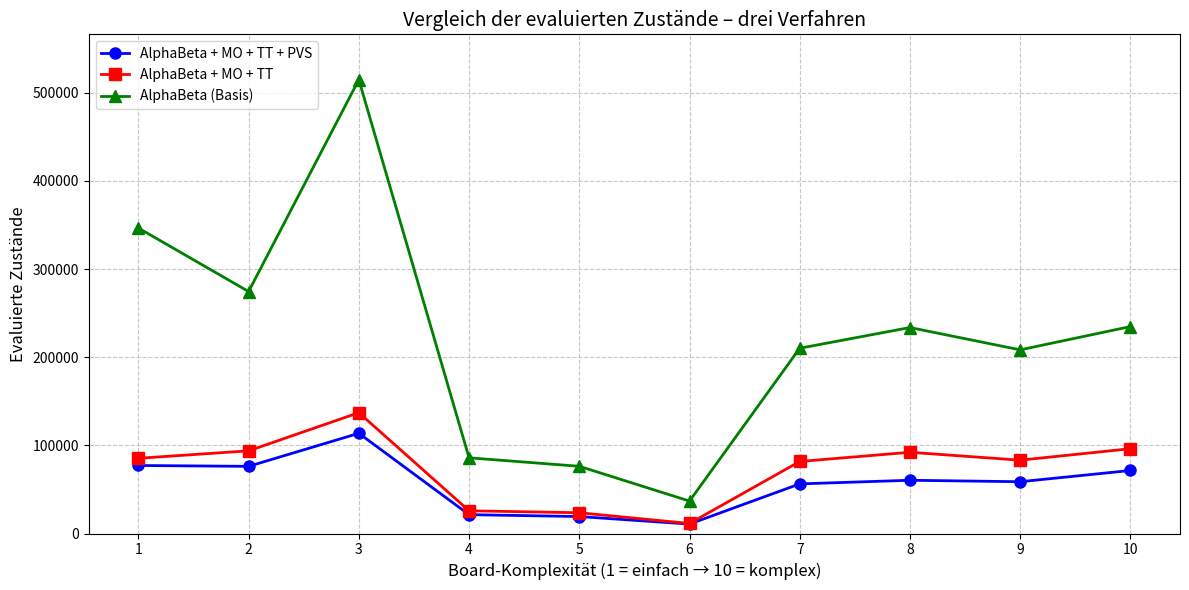

Python code for this plot:
import matplotlib.pyplot as plt

# Boards 1–10
boards = list(range(1, 11))

# Evaluierte Zustände für die drei Verfahren (aus deinen Logs)
states_ab  = [346484, 274500, 514744, 85870, 76240, 36782, 210142, 233644, 208320, 234736]
states_tt  = [85318, 93768, 137043, 25770, 23539, 11376, 81695, 92141, 83176, 96182]
states_pvs = [77143, 76173, 113661, 21365, 19244, 10703, 56283, 60401, 58729, 71486]

# Plot erstellen
plt.figure(figsize=(12, 6))

# Linie 1: PVS
plt.plot(boards, states_pvs, marker='o', linestyle='-', color='blue',
         linewidth=2, markersize=8, label='AlphaBeta + MO + TT + PVS')

# Linie 2: TT ohne PVS
plt.plot(boards, states_tt, marker='s', linestyle='-', color='red',
         linewidth=2, markersize=8, label='AlphaBeta + MO + TT')

# Linie 3: Basis-Alphabeta
plt.plot(boards, states_ab, marker='^', linestyle='-', color='green',
         linewidth=2, markersize=8, label='AlphaBeta (Basis)')

# Achsenbeschriftungen und Titel
plt.xlabel('Board‑Komplexität (1 = einfach → 10 = komplex)', fontsize=12)
plt.ylabel('Evaluierte Zustände', fontsize=12)
plt.title('Vergleich der evaluierten Zustände – drei Verfahren', fontsize=14)

# Gitter
plt.grid(True, linestyle='--', alpha=0.7)

# Achsenbereich
plt.xticks(boards)
plt.ylim(0, max(max(states_ab), max(states_tt), max(states_pvs)) * 1.1)

# Legende
plt.legend(loc='upper left')

plt.tight_layout()
plt.show()
